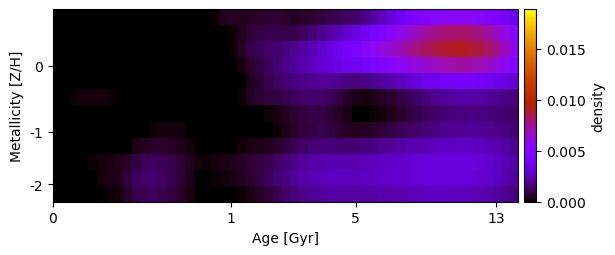

The file beside this chart, header and first rows:
1.917242447559095391e-19, 3.517519846090584061e-20, -2.893374962257865405e-19, -1.604155434026818655e-21, 2.432456791216542241e-20, -4.120688572308933752e-20, -5.996531677720793192e-21, -2.678377580263729341e-20, -4.105044339993047422e-20, -2.737646458023754338e-19, 3.808392777264897779e-20, -4.898266647177521685e-20, -4.249362164702522525e-20, 2.183760527120115989e-19, -8.853910620070285999e-20, -1.070796531475272943e-19, 2.723047651265813639e-20, -2.519930231868333139e-20, 1.467740363173949069e-04, 3.761291191762899879e-04, 4.534862375178219402e-04, 3.868953019084960345e-04, 4.582900760694941602e-04, 5.595267710915191638e-04
1.186850660284315301e-19, 6.547039891435963075e-20, -1.269497896621122361e-20, 3.628182901603179709e-20, -7.620921390199062302e-20, 6.385616495468739698e-20, -1.935039549508901175e-20, 5.990625148619203459e-20, 5.463177072069728715e-20, -1.062701803790337177e-19, -2.146157191404398577e-20, 8.836907126089299172e-20, 5.100634074355830395e-21, -1.240873950630943746e-21, 7.100930400544026627e-24, 1.911482781783971021e-21, -1.483779176986963905e-20, 4.596397493782195769e-20, 1.636327000576447056e-20, -5.400437616945061253e-21, 1.035379422317413281e-04, 3.935783963260798156e-04, 6.941681350129813707e-04, 8.644078246083461035e-04
-2.826692881470680648e-19, -1.407082506560619381e-19, 1.598608647981285632e-20, 1.870711782837078622e-20, -3.636575057403236918e-21, -3.061408773122866149e-20, -1.315939912636056898e-20, 8.050883384671587691e-20, 2.430860915820333653e-20, -3.869590714203878340e-20, 7.336733707222838666e-20, 1.259919901890750104e-20, 9.751381384654350414e-21, 2.650792511095738457e-20, -2.219077725123701348e-21, -2.970518638009672050e-20, -1.158868704941536925e-19, 4.781031725448876895e-20, -1.107662078062368024e-19, 1.876271769692193179e-20, 1.218464910789062436e-04, 5.128675434481130835e-04, 9.126042067603138590e-04, 1.134793229357047937e-03
-1.138011045479616961e-19, 1.066343222363826214e-19, -1.266437503224562692e-20, -1.588437315773352560e-19, 3.557215322590227292e-20, 1.002359777134779395e-19, 8.243400450466801476e-20, 3.985914737306405117e-19, 1.408355212868823124e-19, 8.149799046732932831e-19, -1.346162485074849915e-19, 1.099195019627586148e-19, 2.930174779691752208e-20, -3.335293962174626956e-20, 4.021958115396280406e-20, 2.865173339078348231e-20, 2.299112935042411414e-22, 1.624177141404411289e-19, 2.087540935170921603e-19, -1.644449413447146750e-19, 5.569969085716706074e-22, 2.138257668415859515e-04, 5.455868079401776823e-04, 8.671335458854520419e-04
-1.327082300626315682e-20, 5.459050857408731247e-20, -3.278930115769145914e-21, 6.562072041639990208e-20, -1.099886368626325156e-19, -2.322950184108170193e-20, 1.552941352217059559e-20, 4.621838272437676260e-20, -5.354787456138936293e-20, -1.625043382366099185e-19, -3.242855523036347987e-19, -3.283826370302019224e-19, 2.403798040320751417e-19, -7.307041785869709642e-19, -6.030433639830153077e-20, -6.479870225057507464e-20, -1.748887303854578985e-20, 4.783278816814741592e-19, 8.990127845648702241e-21, -1.915741026029654499e-21, 4.318685486332413524e-19, 1.473578988364483755e-06, 3.639853359755014809e-04, 7.004251003270006845e-04
1.168028601899958246e-19, -7.813898669328893351e-21, 1.254320663922284674e-04, 1.856998000416467266e-04, 2.026819433422633195e-04, 1.573624394034890195e-04, 8.741655687916385345e-05, -1.012095640705313964e-20, -1.060717103346817962e-19, -1.698322722064723545e-19, -6.364517410832178915e-20, -1.079043731647372925e-18, -5.422825441748256765e-20, -3.626364024027591111e-19, -5.889396320095942116e-21, 6.032240994958531289e-19, 2.099213202727431148e-20, -3.469285204696840722e-20, -5.299210464964314562e-20, -7.898769760767142313e-21, 1.650726030103688673e-19, 1.212476800515640386e-04, 3.722325649970780500e-04, 5.946692738666676603e-04
-8.073375615812833773e-20, 2.391840611202825426e-19, 1.068850038037576480e-19, -1.225711714993269894e-19, 1.937399007239795884e-20, 1.129603252972786686e-19, 2.465709438123449637e-21, -1.683039331159671546e-19, 3.334306550035157049e-19, 2.094031533371927072e-19, 5.962049900708473416e-20, -1.249609193400027893e-20, 4.789710204862545371e-26, 9.461723684140470588e-06, 9.910259482105810498e-06, -6.079044569994992187e-20, 1.454996160264505728e-20, -7.130797144967112293e-19, 5.845890902428900769e-19, -5.127129297648560307e-20, -1.306455198964502592e-19, 2.287746536295277644e-20, 6.169516583065237636e-05, 6.680864260827724715e-05
-1.784323615449487303e-19, -6.637986874661894808e-20, 6.646799508265790296e-20, -3.420053572212446267e-19, 3.269985985126813776e-20, 7.714423581659270786e-20, -4.703155634368548256e-20, 1.678141117943497553e-18, 1.137518582700312574e-19, 1.396694346781166340e-20, 4.827812349967674723e-05, 1.094161791682100236e-04, 1.992368937628732418e-04, 2.097177938319606404e-04, 1.512533969664999378e-04, 3.729159418472970426e-05, -4.842566042105238273e-20, -5.799993508564226284e-19, -2.522899901533596440e-20, 4.643906068603210192e-19, 7.919987687580209858e-20, 4.164679126691929695e-05, 2.613466699258795559e-05, 1.651989243022845769e-20
-4.250384076804055329e-19, -2.267747608274277511e-20, 1.106435131552029208e-18, 2.427663853397290348e-19, 8.961204879872100534e-20, 2.175546934606838971e-20, -1.175637414951590778e-22, -2.322819653911866025e-20, 2.687084496312289604e-05, 2.705165913327727293e-04, 4.510862453450210571e-04, 5.626974544477423732e-04, 5.767169259512710741e-04, 4.846439700047993444e-04, 3.268754211182865266e-04, 1.478466651596362265e-04, 8.668886509233426037e-22, 6.582204748618187969e-22, 2.750741914979606799e-05, 5.214361366793450741e-05, 6.841357092122786617e-05, 1.700814725319834992e-04, 2.439329462408685190e-04, 3.232894184016111422e-04
-4.167841657600172623e-19, -1.113795072805246303e-21, 6.707292513389192982e-21, 2.155904209736207302e-05, 8.373652743622106746e-05, 1.727894553902013124e-04, 2.538276833814404466e-04, 3.220732351094449651e-04, 5.543425458158577745e-04, 8.588517663526519042e-04, 1.072540578740552308e-03, 1.147890824554352032e-03, 1.087517326242639758e-03, 9.087083900792613600e-04, 6.641650306015423316e-04, 3.855531520933191264e-04, 1.873542053545699463e-04, 1.419206828224856974e-04, 1.651896879247075620e-04, 2.307821606796221011e-04, 3.094237251267886605e-04, 4.608729576911503698e-04, 6.234974927161161546e-04, 8.038591455213191456e-04
5.022015965506322965e-19, 2.449411876399017776e-19, -3.945203328751612763e-20, 2.298139035004287728e-22, 6.447420640954788036e-05, 1.719104404070736288e-04, 2.831067733342849924e-04, 4.074176671682911864e-04, 7.575876795650795517e-04, 1.147129347475403256e-03, 1.365136341383148613e-03, 1.390543271127263596e-03, 1.252367293355446162e-03, 1.013405148496491787e-03, 6.751546036397410239e-04, 3.132334149328685558e-04, 4.587342898024308484e-05, 6.724514196341284604e-22, 8.425226172029188815e-05, 1.762183983445014671e-04, 2.500412983195233812e-04, 3.880702460986348141e-04, 5.579181833258981026e-04, 8.175737908173702885e-04
-3.016089235921791193e-19, -2.611309233233494404e-20, 2.498917377994434375e-19, 8.076724863815631609e-20, 9.152590042298908095e-21, 4.013761021547520110e-05, 1.202695401817255051e-04, 2.154625679846945197e-04, 5.738570505259265328e-04, 9.409245563601198589e-04, 1.095909469776438182e-03, 1.112439643957470687e-03, 1.001945395784448797e-03, 8.180576622185871134e-04, 5.531209679465383952e-04, 2.422081260802181474e-04, 6.211037916550373441e-06, 1.752158579797680321e-20, 4.938767792592105779e-06, 3.490988835843058033e-05, 4.223407041691966651e-05, 1.081546804233280004e-04, 2.407179998791965760e-04, 4.592683749444619610e-04
